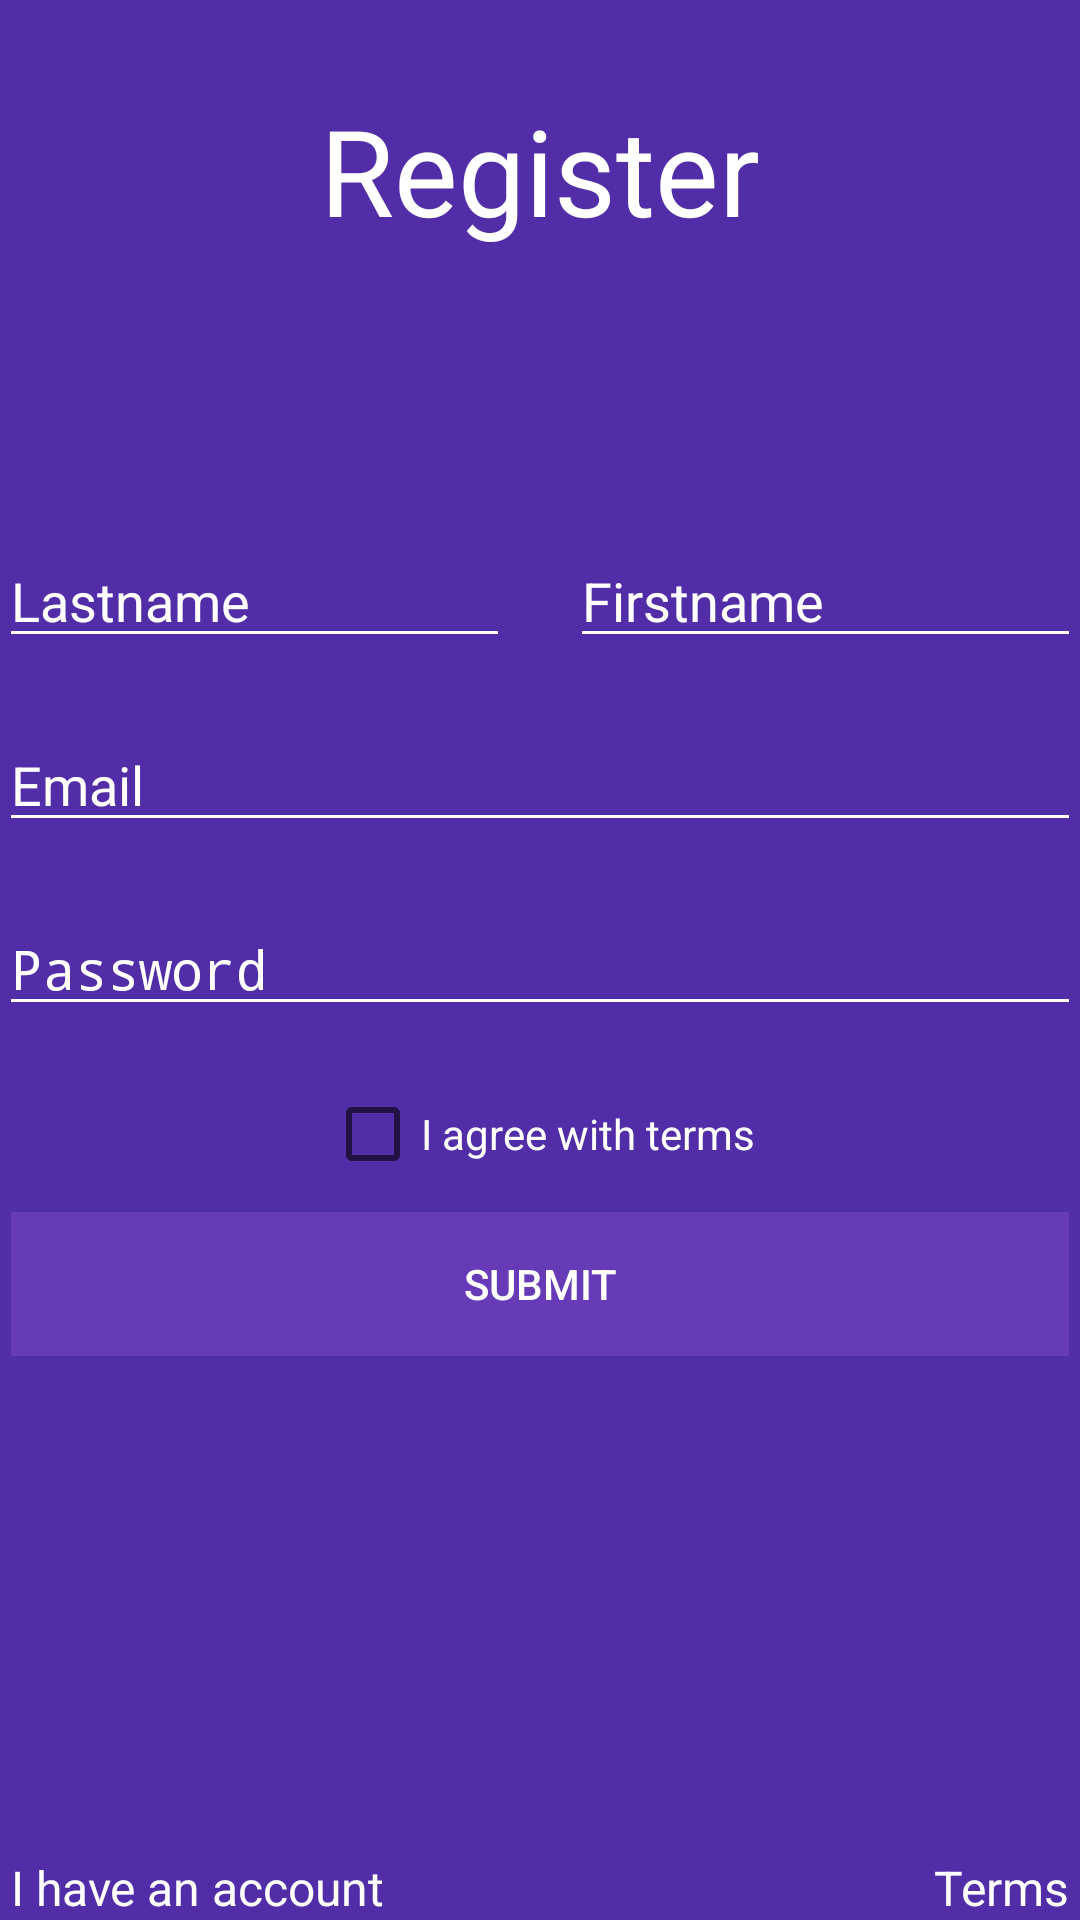

Android layout source for this screen:
<!-- AndroidManifest.xml: activity theme SplashScreen -->
<!-- res/layout/activity_register.xml -->
<RelativeLayout xmlns:android="http://schemas.android.com/apk/res/android"
    xmlns:tools="http://schemas.android.com/tools"
    android:layout_width="match_parent"
    android:layout_height="match_parent"
    android:paddingLeft="@dimen/activity_horizontal_margin"
    android:paddingRight="@dimen/activity_horizontal_margin"
    android:paddingTop="@dimen/activity_vertical_margin"
    android:paddingBottom="@dimen/activity_vertical_margin"
    tools:context="fr.emmanuel.loisance.androidstarter.activity.RegisterActivity"
    android:background="@color/ColorPrimaryDark">

    <TextView
        android:id="@+id/register_txt_signup"
        android:layout_width="wrap_content"
        android:layout_height="wrap_content"
        android:text="@string/title_activity_register"
        android:textColor="@color/White"
        android:textSize="40sp"
        android:layout_marginTop="30dp"
        android:layout_alignParentTop="true"
        android:layout_centerHorizontal="true" />

    <LinearLayout
        android:id="@+id/linearLayoutForm"
        android:orientation="vertical"
        android:layout_width="match_parent"
        android:layout_height="wrap_content"
        android:layout_centerVertical="true"
        android:layout_centerHorizontal="true"
        android:descendantFocusability="beforeDescendants"
        android:focusableInTouchMode="true">

        <LinearLayout
            android:layout_width="match_parent"
            android:layout_height="wrap_content">

            <EditText
                android:id="@+id/register_input_lastname"
                android:layout_width="match_parent"
                android:layout_height="wrap_content"
                android:inputType="textPersonName"
                android:layout_weight="1"
                android:ems="10"
                android:hint="@string/register_input_lastname"
                android:textColorHint="@color/White"
                android:textColor="@color/White"
                android:theme="@style/EditTextLoginStyle"
                android:layout_marginEnd="10dp"
                android:layout_marginRight="10dp" />

            <EditText
                android:id="@+id/register_input_firstname"
                android:layout_width="match_parent"
                android:layout_height="wrap_content"
                android:inputType="textPersonName"
                android:layout_weight="1"
                android:ems="10"
                android:hint="@string/register_input_firstname"
                android:textColorHint="@color/White"
                android:textColor="@color/White"
                android:theme="@style/EditTextLoginStyle"
                android:layout_marginStart="10dp"
                android:layout_marginLeft="10dp" />

        </LinearLayout>

        <EditText
            android:id="@+id/register_input_email"
            android:layout_width="match_parent"
            android:layout_height="wrap_content"
            android:inputType="textEmailAddress"
            android:ems="10"
            android:hint="@string/register_input_email"
            android:textColorHint="@color/White"
            android:textColor="@color/White"
            android:theme="@style/EditTextLoginStyle"
            android:layout_marginTop="20dp" />

        <EditText
            android:id="@+id/register_input_password"
            android:layout_width="match_parent"
            android:layout_height="wrap_content"
            android:inputType="textPassword"
            android:ems="10"
            android:hint="@string/register_input_password"
            android:textColorHint="@color/White"
            android:textColor="@color/White"
            android:theme="@style/EditTextLoginStyle"
            android:layout_marginTop="20dp"/>

        <CheckBox
            android:id="@+id/register_checkbox_terms"
            android:layout_gravity="center"
            android:layout_width="wrap_content"
            android:layout_height="wrap_content"
            android:text="@string/register_checkbox_terms"
            android:textColor="#fff"
            android:layout_marginTop="20dp"/>

        <LinearLayout
            android:layout_width="match_parent"
            android:layout_height="wrap_content"
            android:layout_marginTop="10dp"
            android:layout_marginBottom="10dp"
            android:paddingRight="4dp"
            android:paddingLeft="4dp"
            android:paddingStart="4dp"
            android:paddingEnd="4dp">

            <Button
                android:id="@+id/register_btn_send"
                android:layout_width="0dp"
                android:layout_height="wrap_content"
                android:layout_weight="1"
                android:text="@string/register_btn_submit"
                android:textColor="@color/White"
                android:background="@drawable/button_login" />

        </LinearLayout>

    </LinearLayout>

    <LinearLayout
        android:id="@+id/linearLayoutLoader"
        android:layout_width="match_parent"
        android:layout_height="wrap_content"
        android:layout_below="@id/linearLayoutForm"
        android:gravity="center">

        <ProgressBar
            android:id="@+id/register_loader"
            android:layout_width="wrap_content"
            android:layout_height="wrap_content"
            android:layout_marginTop="20dp"
            android:padding="5dp" />

    </LinearLayout>


    <TextView
        android:id="@+id/register_txt_already_signup"
        android:layout_width="wrap_content"
        android:layout_height="wrap_content"
        android:paddingRight="4dp"
        android:paddingLeft="4dp"
        android:text="@string/register_txt_already_signup"
        android:textColor="@color/White"
        android:textSize="16sp"
        android:layout_alignParentBottom="true"
        android:layout_alignParentLeft="true"
        android:layout_alignParentStart="true" />

    <TextView
        android:id="@+id/register_txt_terms"
        android:layout_width="wrap_content"
        android:layout_height="wrap_content"
        android:paddingRight="4dp"
        android:paddingLeft="4dp"
        android:text="@string/register_txt_terms"
        android:textColor="@color/White"
        android:textSize="16sp"
        android:layout_alignParentBottom="true"
        android:layout_alignParentRight="true"
        android:layout_alignParentEnd="true"/>


</RelativeLayout>
<!-- resources referenced by this layout -->
<resources>
  <color name="ColorPrimaryDark">#512DA8</color>
  <color name="White">#FFFFFF</color>
  <!-- drawable button_login (drawable) -->
  <?xml version="1.0" encoding="utf-8"?>
  <selector xmlns:android="http://schemas.android.com/apk/res/android">
      <item android:drawable="@color/Dark" android:state_pressed="true"/>
      <item android:drawable="@color/Dark" android:state_focused="true"/>
      <item android:drawable="@color/ColorPrimary"/>
  </selector>
  <string name="register_btn_submit">submit</string>
  <string name="register_checkbox_terms">I agree with terms</string>
  <string name="register_input_email">Email</string>
  <string name="register_input_firstname">Firstname</string>
  <string name="register_input_lastname">Lastname</string>
  <string name="register_input_password">Password</string>
  <string name="register_txt_already_signup">I have an account</string>
  <string name="register_txt_terms">Terms</string>
  <string name="title_activity_register">Register</string>
  <style name="EditTextLoginStyle" parent="Widget.AppCompat.EditText">
          <item name="colorControlNormal">@color/White</item>
          <item name="colorControlActivated">@color/White</item>
          <item name="colorControlHighlight">@color/White</item>
      </style>
  <style name="SplashScreen" parent="Theme.AppCompat.Light">
          <item name="android:windowNoTitle">true</item>
          <item name="android:windowActionBar">false</item>
          <item name="android:windowFullscreen">true</item>
          <item name="android:windowContentOverlay">@null</item>
          <item name="android:windowBackground">@color/ColorPrimaryDark</item>
      </style>
  <color name="Dark">#000000</color>
  <color name="ColorPrimary">#673AB7</color>
</resources>
